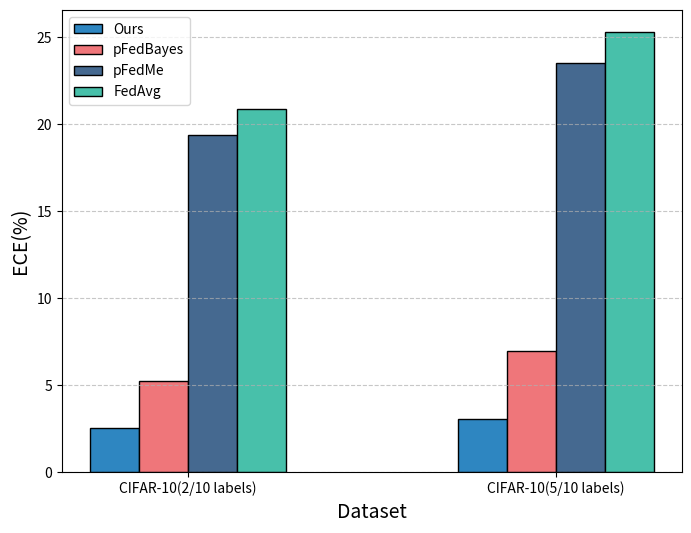

The script that saved this image:
import numpy as np
import matplotlib.pyplot as plt

# 示例数据
categories = ['CIFAR-10(2/10 labels)', 'CIFAR-10(5/10 labels)']  # 每簇的类别
group1_values = [2.54, 3.02]  # 第一簇数据
group2_values = [5.22, 6.98]
group3_values = [19.36, 23.53]
group4_values = [20.86, 25.29] # 第二簇数据

# 设置X轴的位置
x = np.array([0.4, 0.7])  # 为每个类别创建X轴位置
width = 0.04  # 每个柱子的宽度

# 创建柱状图
plt.figure(figsize=(8, 6))
plt.bar(x - 1.5 * width, group1_values, width, label='Ours', color='#2E86C1', edgecolor='black')
plt.bar(x - 0.5 * width, group2_values, width, label='pFedBayes', color='#EF767A',edgecolor='black')
plt.bar(x + 0.5 * width, group3_values, width, label='pFedMe', color='#456990', edgecolor='black')  # 第一簇
plt.bar(x + 1.5 * width, group4_values, width, label='FedAvg', color='#48C0AA', edgecolor='black')  # 第二簇

# 添加标题和标签
plt.xlabel('Dataset', fontsize=14)
plt.ylabel('ECE(%)', fontsize=14)

# 为X轴添加类别标签
plt.xticks(x, categories)

# 显示图例
plt.legend()

# 显示网格
plt.grid(axis='y', linestyle='--', alpha=0.7)

# 显示图表
plt.show()